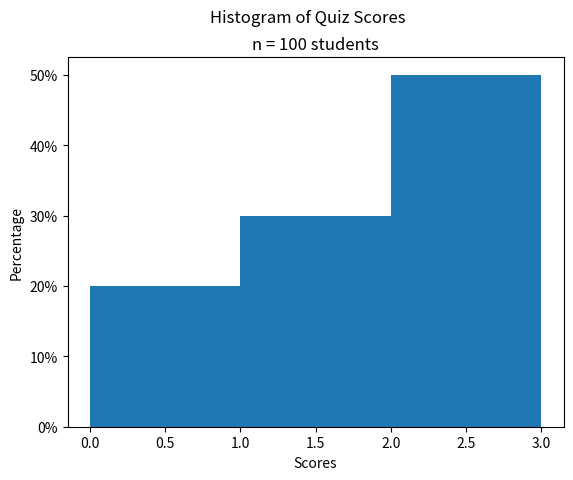

This figure's Python source:
##################################################################################
###                           IMPORT LIBRARIES                                 ###
##################################################################################

import matplotlib

## NOTE: How-To: Run This Script On Your Computer
#
# To render the website, I have to use a "headless" backend to generate the images. 
# If you want to run this script on your computer, comment out the following line 
# with the "#" you see appended to each line of this comment:

matplotlib.use('agg')

# And uncomment this line: 

# matplotlib.use('tkagg')

import matplotlib.pyplot as plt
from matplotlib.ticker import PercentFormatter

##################################################################################
###                                SCRIPT                                      ###
##################################################################################

(fig, axs) = plt.subplots()

data = [ 0, 0, 1, 1, 1, 2, 2, 2, 2, 2 ]
weights = [ 1/len(data) for _ in data ]


plt.suptitle("Histogram of Quiz Scores")
plt.title("n = 100 students")

axs.hist(data, bins=3, weights=weights, range=(0,3))

axs.yaxis.set_major_formatter(PercentFormatter(1))

axs.set_xlabel("Scores")
axs.set_ylabel("Percentage")

plt.show()